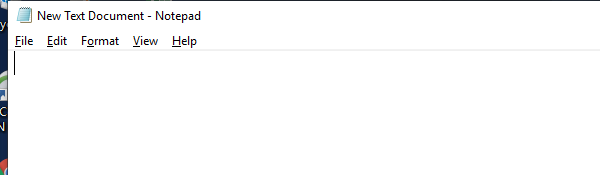
Workflow: Main

Step 1: Open Application 'notepad.exe New' on the element in window '* - Notepad' (notepad.exe)

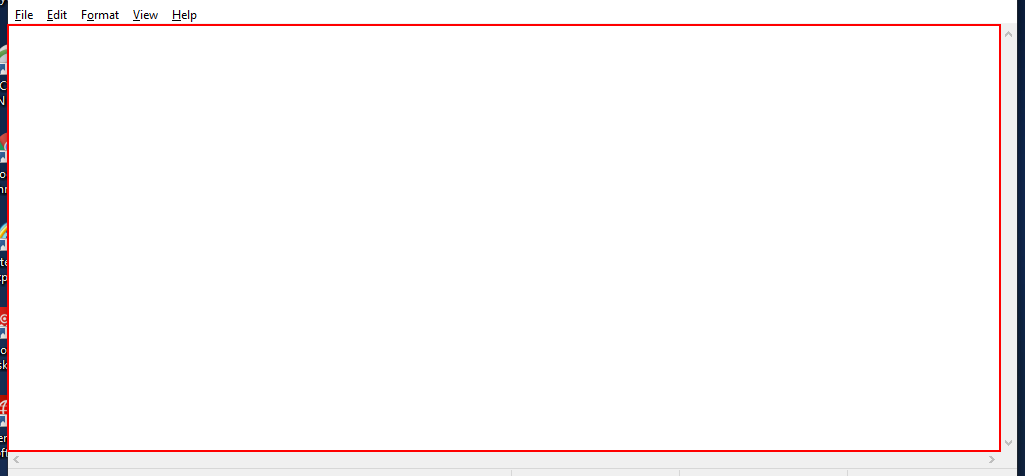
Step 2: type [resultText] into the editable text 'Text Editor'

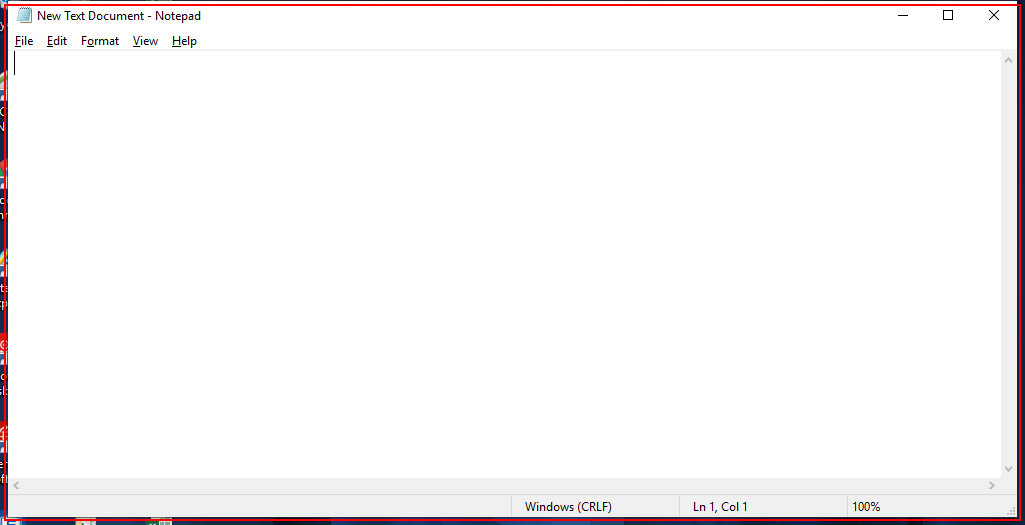
Step 3: Close Application 'notepad.exe New' on the element in window 'New Text Document - Notepad' (notepad.exe)